pico-8 play session: no input (idle), after a click and taps of 🅾, ❎, 🅾+❎, 🅾 in the second before t = 0

[t = 1 s] idle ~1s (no d-pad/buttons)
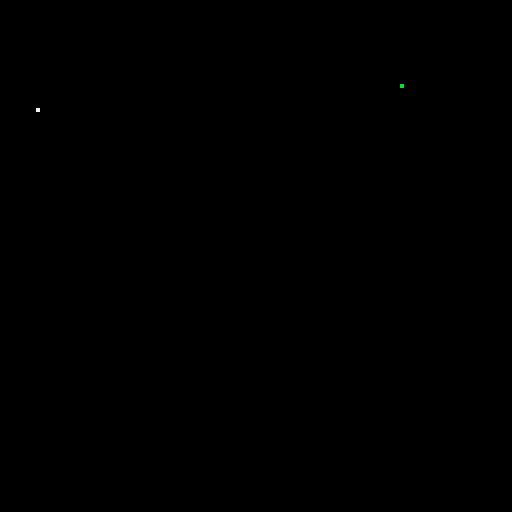

pico-8 cartridge
version 33
__lua__
--pathfinding

function _init()

	--initial point--
	i={
		x=flr(rnd(128)),
		y=flr(rnd(128))
		}
		
	--destination--
	d={
		x=flr(rnd(128)),
		y=flr(rnd(128))
		}

	nodes={} --nodes
	path={} --final path
	actv={} --active nodes
	
	add(i,actv)
	
	t=0
	
	cls(0)
end

function _update()

	for a in all(actv) do
		
	end

end

function _draw()
	
	pset(i.x,i.y,7)
	pset(d.x,d.y,11)
	
end
-->8
--nodes

function new_node(x,y,prev)
	node={
		x=x,
		y=y,
	
		prev=prev,
	
		g=0,
		h=0
	
		--function f()
		--	return g*h
		--end
		}
end

function distance(n1,n2)
	return flr(sqrt((n2.x-n1.x)^2
		+(n2.y-n1.y)^2))
end
__gfx__
00000000000000000000000000000000000000000000000000000000000000000000000000000000000000000000000000000000000000000000000000000000
00000000000000000000000000000000000000000000000000000000000000000000000000000000000000000000000000000000000000000000000000000000
00700700000000000000000000000000000000000000000000000000000000000000000000000000000000000000000000000000000000000000000000000000
00077000000000000000000000000000000000000000000000000000000000000000000000000000000000000000000000000000000000000000000000000000
00077000000000000000000000000000000000000000000000000000000000000000000000000000000000000000000000000000000000000000000000000000
00700700000000000000000000000000000000000000000000000000000000000000000000000000000000000000000000000000000000000000000000000000
